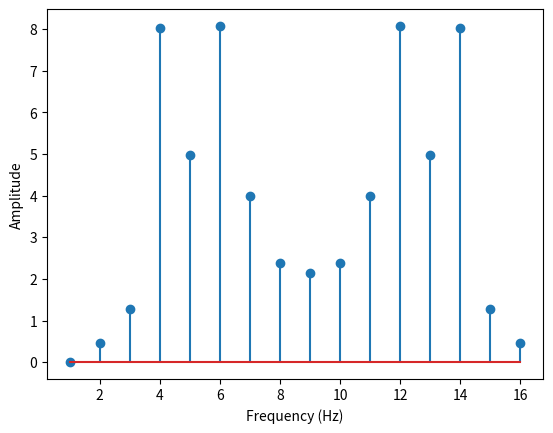

This chart was generated by the following Python code:
import numpy as np
import matplotlib.pyplot as plt

time = np.linspace(0, 1, 16)

part1 = np.array([np.sin(6*np.pi*t) for t in time] )
part2 = np.array([np.sin(8*np.pi*t + np.pi/3) for t in time])
part3 = np.array([np.sin(10*np.pi*t - np.pi/3)  for t in time])

signal = part1 + part2 + part3

fourier = np.zeros(dtype=np.complex128, shape=(16, 16))
for i in range(16):
    for j in range(16):
        fourier[i][j] = np.e ** (2* np.pi * 1j * i *j /16)


amplitudes = np.matmul(signal, fourier)
amplitudes = np.abs(amplitudes)

freqs = np.array([i for i in range(1, 17)])
plt.stem(freqs, amplitudes)
plt.xlabel("Frequency (Hz)")
plt.ylabel("Amplitude")
plt.savefig("ex3.pdf")